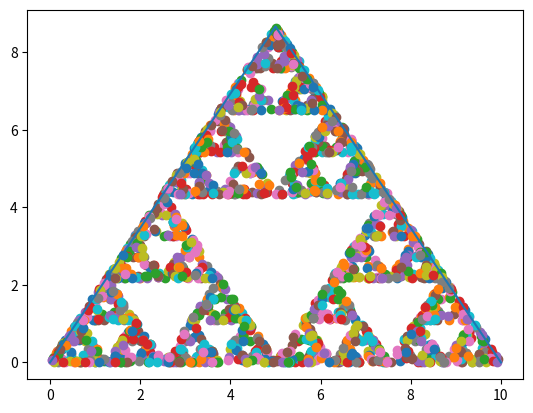

This figure's Python source:
import matplotlib.pyplot as plt
import random, math

x=[0,5,10]
y=[0,5*math.sqrt(3),0]

plt.plot(x,y)

#start point

x0=float(1)
y0=float(0)
plt.scatter(x0,y0)

for i in range(2000):
	point = random.randint(0,2)

	x0 = (x0+x[point])/2
	y0 = (y0+y[point])/2

	plt.scatter(x0,y0)
plt.show()
	

